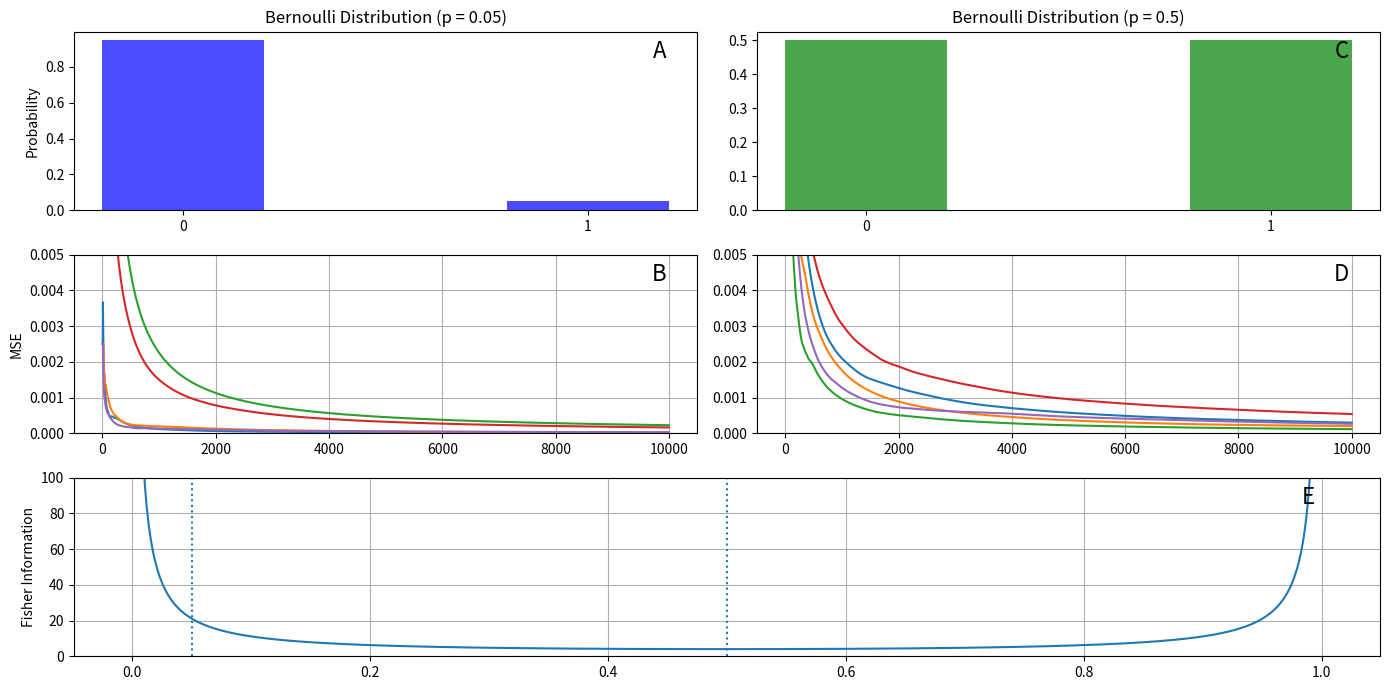

The script that saved this image:
###########################################################################################################################
# Bernoulli distribution and Fisher information
print("\n###############################################################################")
print("Welcome!")
print("This code examines the Fisher information of the Bernoulli distribution.")
print("The goal is to relate Fisher information and the convergence of samples.")
print("###############################################################################\n")
###########################################################################################################################

###########################################################################################################################
# Imports
import numpy as np
import matplotlib.pyplot as plt
from matplotlib.gridspec import GridSpec
from scipy.stats import bernoulli

###########################################################################################################################
# Parameters
parameters = [0.05, 0.5] # holds fixed probabilities (fixed averages)
sample_size = 10000 # used for MSE

x1 = np.arange(0, 2, 1) # sets possible observations
x2 = np.arange(0, sample_size, 1) # used for MSE
p_nonzero = np.linspace(0.001, 0.999, 1000)

###########################################################################################################################
# Definitions'
def bernoulli_pmf(x, p):
    """ Calculates Bernoulli distribution for a fixed average and variable observations.
        The result is identical to a fixed observation and variable averages. """
    
    return [1 - p, p]

def calculate_MSE(p):
    """ Calculates mean-squared error of a randomly generated set that satisfies the given distribution. """

    random_values = bernoulli.rvs(p, size=sample_size)
    running_avg = np.cumsum(random_values) / np.arange(1, sample_size + 1)
    mse = np.cumsum((running_avg - p) ** 2) / np.arange(1, sample_size + 1)
    return mse

def Fisher_information():
    """ Calculates Fisher information. """
    
    return 1/(p_nonzero * (1 - p_nonzero))

###########################################################################################################################
# Global scripts
## Initialize plots
fig = plt.figure(figsize=(14, 7))
gs = GridSpec(3, 2, figure=fig)

## Plot Bernoulli distribution for the values set in parameters
ax1 = fig.add_subplot(gs[0, 0])
ax1.bar(x1, bernoulli_pmf(x1, parameters[0]), width=0.4, color='blue', alpha=0.7)
ax1.set_xticks(x1)
ax1.set_xticklabels(['0', '1'])
ax1.set_ylabel('Probability')
ax1.set_title('Bernoulli Distribution (p = {})'.format(parameters[0]))
ax1.text(0.95, 0.95, 'A', transform=ax1.transAxes, fontsize=16, verticalalignment='top', horizontalalignment='right')

ax2 = fig.add_subplot(gs[0, 1])
ax2.bar(x1, bernoulli_pmf(x1, parameters[1]), width=0.4, color='green', alpha=0.7)
ax2.set_xticks(x1)
ax2.set_xticklabels(['0', '1'])
ax2.set_title('Bernoulli Distribution (p = {})'.format(parameters[1]))
ax2.text(0.95, 0.95, 'C', transform=ax2.transAxes, fontsize=16, verticalalignment='top', horizontalalignment='right')

## Plot mean-squared error for sets of randomly generated values according to each distribution
ax3 = fig.add_subplot(gs[1, 0])
ax3.plot(x2, calculate_MSE(parameters[0]))
ax3.plot(x2, calculate_MSE(parameters[0]))
ax3.plot(x2, calculate_MSE(parameters[0]))
ax3.plot(x2, calculate_MSE(parameters[0]))
ax3.plot(x2, calculate_MSE(parameters[0]))
ax3.set_ylabel('MSE')
ax3.set_ylim(0, 0.005)
ax3.grid(True)
ax3.text(0.95, 0.95, 'B', transform=ax3.transAxes, fontsize=16, verticalalignment='top', horizontalalignment='right')

ax4 = fig.add_subplot(gs[1, 1])
ax4.plot(x2, calculate_MSE(parameters[1]))
ax4.plot(x2, calculate_MSE(parameters[1]))
ax4.plot(x2, calculate_MSE(parameters[1]))
ax4.plot(x2, calculate_MSE(parameters[1]))
ax4.plot(x2, calculate_MSE(parameters[1]))
ax4.set_ylim(0, 0.005)
ax4.grid(True)
ax4.text(0.95, 0.95, 'D', transform=ax4.transAxes, fontsize=16, verticalalignment='top', horizontalalignment='right')

## Plot Fisher information
ax5 = fig.add_subplot(gs[2, :])
ax5.plot(p_nonzero, Fisher_information())
ax5.axvline(parameters[0], linestyle=':')
ax5.axvline(parameters[1], linestyle=':')
ax5.set_ylabel('Fisher Information')
ax5.set_ylim(0, 100)
ax5.grid(True)
ax5.text(0.95, 0.95, 'E', transform=ax5.transAxes, fontsize=16, verticalalignment='top', horizontalalignment='right')

## Finalize and plot
plt.tight_layout()
plt.show()

###########################################################################################################################